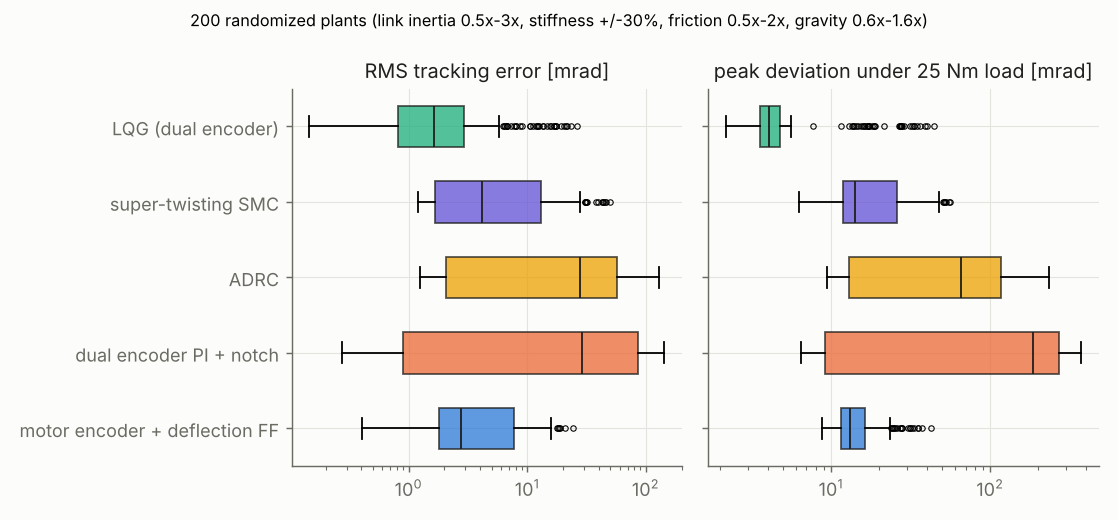

Source data for this figure (header and first rows):
sample, controller, Jl, k, mgl, friction_scale, stable, rms_err_motion_mrad, max_err_motion_mrad, dist_peak_mrad, dist_iae_mrad_s, dist_recovery_ms, chatter_Nm
0, motor_only, 1.159, 5078, 7.730, 1.838, 1, 8.396, 21.16, 11, 2.765, 573.8, 0.03127
0, motor_defl, 1.159, 5078, 7.730, 1.838, 1, 3.534, 8.883, 11.47, 3.547, 600, 0.03013
0, motor_defl_velnotch, 1.159, 5078, 7.730, 1.838, 1, 4.034, 9.824, 16.21, 4.097, 600, 0.03127
0, motor_defl_dob, 1.159, 5078, 7.730, 1.838, 1, 3.867, 10.11, 14.18, 3.944, 600, 0.03135
0, dual_pi_notch, 1.159, 5078, 7.730, 1.838, 1, 93.48, 255.6, 247.6, 89.66, 600, 0.2231
0, adrc_dual, 1.159, 5078, 7.730, 1.838, 1, 34.04, 75.22, 124.3, 34.72, 600, 0.05912
0, stsmc_dual, 1.159, 5078, 7.730, 1.838, 1, 5.504, 13.41, 11.85, 1.728, 600, 0.01073
0, lqg, 1.159, 5078, 7.730, 1.838, 1, 2.089, 4.136, 3.326, 0.6498, 51.00, 0.02998
0, lqg_nodist, 1.159, 5078, 7.730, 1.838, 1, 5.721, 11.22, 8.462, 4.128, 600, 0.01488
1, motor_only, 1.507, 3417, 11.77, 1.634, 1, 16.95, 41.52, 24.3, 6.717, 600, 0.03165
1, motor_defl, 1.507, 3417, 11.77, 1.634, 1, 11.45, 27.43, 18.71, 4.914, 600, 0.03046
1, motor_defl_velnotch, 1.507, 3417, 11.77, 1.634, 1, 11.45, 27.48, 19.52, 5.293, 600, 0.03048
1, motor_defl_dob, 1.507, 3417, 11.77, 1.634, 1, 11.38, 26.65, 15.46, 4.388, 600, 0.03103
1, dual_pi_notch, 1.507, 3417, 11.77, 1.634, 1, 83.27, 300.4, 353.1, 133, 600, 0.2035
1, adrc_dual, 1.507, 3417, 11.77, 1.634, 1, 87.16, 258.6, 202.2, 58.43, 600, 0.05654
1, stsmc_dual, 1.507, 3417, 11.77, 1.634, 1, 26.12, 61.23, 45.41, 11.59, 600, 0.02033
1, lqg, 1.507, 3417, 11.77, 1.634, 1, 6.371, 15.37, 15.88, 5.186, 600, 0.04542
1, lqg_nodist, 1.507, 3417, 11.77, 1.634, 1, 11.33, 21.58, 10.29, 4.475, 600, 0.01634
2, motor_only, 1.333, 3530, 10.24, 1.990, 1, 16.43, 39.01, 20.87, 4.966, 600, 0.03304
2, motor_defl, 1.333, 3530, 10.24, 1.990, 1, 9.898, 24.32, 14.61, 4.128, 600, 0.03067
2, motor_defl_velnotch, 1.333, 3530, 10.24, 1.990, 1, 10.45, 26.14, 19.1, 4.658, 600, 0.03106
2, motor_defl_dob, 1.333, 3530, 10.24, 1.990, 1, 9.583, 23.14, 16.3, 4.287, 600, 0.03060
2, dual_pi_notch, 1.333, 3530, 10.24, 1.990, 1, 112.3, 289.8, 315.8, 115.1, 600, 0.2221
2, adrc_dual, 1.333, 3530, 10.24, 1.990, 1, 63.55, 145, 131.7, 40.65, 600, 0.04986
2, stsmc_dual, 1.333, 3530, 10.24, 1.990, 1, 15.69, 27.07, 34.87, 8.077, 600, 0.01735
2, lqg, 1.333, 3530, 10.24, 1.990, 1, 2.942, 6.291, 3.536, 0.6035, 183.6, 0.04097
2, lqg_nodist, 1.333, 3530, 10.24, 1.990, 1, 9.059, 17.02, 9.843, 4.518, 600, 0.01576
3, motor_only, 0.5065, 2904, 11.41, 0.686, 1, 6.389, 13.61, 16.21, 3.939, 588.4, 0.03138
3, motor_defl, 0.5065, 2904, 11.41, 0.686, 1, 1.217, 2.848, 16.39, 4.726, 600, 0.03051
3, motor_defl_velnotch, 0.5065, 2904, 11.41, 0.686, 1, 1.283, 3.057, 17.32, 4.831, 579.6, 0.03055
3, motor_defl_dob, 0.5065, 2904, 11.41, 0.686, 1, 1.224, 2.898, 16.24, 4.672, 600, 0.03098
3, dual_pi_notch, 0.5065, 2904, 11.41, 0.686, 1, 1.62, 4.583, 6.868, 1.752, 600, 0.03630
3, adrc_dual, 0.5065, 2904, 11.41, 0.686, 1, 6.38, 15.47, 19.61, 5.277, 600, 0.00919
3, stsmc_dual, 0.5065, 2904, 11.41, 0.686, 1, 2.838, 5.515, 12.66, 1.452, 355, 0.01365
3, lqg, 0.5065, 2904, 11.41, 0.686, 1, 1.447, 2.944, 4.969, 1.054, 93.20, 0.03086
3, lqg_nodist, 0.5065, 2904, 11.41, 0.686, 1, 0.6896, 1.757, 9.575, 4.69, 600, 0.01566
4, motor_only, 0.9911, 4341, 15.38, 0.527, 1, 8.452, 22.94, 13.31, 3.613, 598.2, 0.03161
4, motor_defl, 0.9911, 4341, 15.38, 0.527, 1, 2.936, 7.584, 12.21, 3.238, 600, 0.03026
4, motor_defl_velnotch, 0.9911, 4341, 15.38, 0.527, 1, 3.369, 9.716, 17.5, 4.628, 596.2, 0.03179
4, motor_defl_dob, 0.9911, 4341, 15.38, 0.527, 1, 3.223, 8.578, 12.59, 3.453, 600, 0.03137
4, dual_pi_notch, 0.9911, 4341, 15.38, 0.527, 1, 62.01, 200.2, 215.1, 75.59, 600, 0.2484
4, adrc_dual, 0.9911, 4341, 15.38, 0.527, 1, 40.47, 108.9, 70.4, 24.34, 600, 0.07020
4, stsmc_dual, 0.9911, 4341, 15.38, 0.527, 1, 5.686, 11.8, 21.39, 3.742, 600, 0.01169
4, lqg, 0.9911, 4341, 15.38, 0.527, 1, 1.217, 2.677, 3.557, 0.2688, 43.80, 0.03178
4, lqg_nodist, 0.9911, 4341, 15.38, 0.527, 1, 3.82, 7.21, 8.553, 3.955, 600, 0.01577
5, motor_only, 1.504, 4406, 8.778, 0.742, 1, 21.22, 55.4, 38.26, 12.88, 600, 0.07711
5, motor_defl, 1.504, 4406, 8.778, 0.742, 1, 11.18, 27.58, 32.16, 9.666, 600, 0.03575
5, motor_defl_velnotch, 1.504, 4406, 8.778, 0.742, 1, 13.2, 33.09, 48.4, 15.17, 600, 0.1624
5, motor_defl_dob, 1.504, 4406, 8.778, 0.742, 1, 9.249, 19.78, 12.47, 3.738, 600, 0.03096
5, dual_pi_notch, 1.504, 4406, 8.778, 0.742, 1, 128.5, 382.7, 337.7, 120.9, 600, 0.1969
5, adrc_dual, 1.504, 4406, 8.778, 0.742, 1, 85.79, 219, 141.3, 46.56, 600, 0.06085
5, stsmc_dual, 1.504, 4406, 8.778, 0.742, 1, 16.41, 29.55, 25.24, 6.429, 600, 0.01540
5, lqg, 1.504, 4406, 8.778, 0.742, 1, 2.41, 5.936, 3.697, 0.3539, 53.20, 0.03583
5, lqg_nodist, 1.504, 4406, 8.778, 0.742, 1, 9.968, 19.21, 9.645, 4.17, 600, 0.01638
6, motor_only, 0.8709, 3638, 8.570, 1.355, 1, 8.47, 20.94, 14.3, 3.591, 583.2, 0.03102
6, motor_defl, 0.8709, 3638, 8.570, 1.355, 1, 3.492, 8.597, 14.03, 4.372, 600, 0.03018
6, motor_defl_velnotch, 0.8709, 3638, 8.570, 1.355, 1, 3.584, 9.104, 15.18, 4.372, 582.6, 0.03021
6, motor_defl_dob, 0.8709, 3638, 8.570, 1.355, 1, 3.459, 8.388, 14.51, 4.312, 600, 0.03052
6, dual_pi_notch, 0.8709, 3638, 8.570, 1.355, 1, 60.72, 172.3, 189.5, 63.75, 600, 0.2509
6, adrc_dual, 0.8709, 3638, 8.570, 1.355, 1, 40.68, 81.4, 85.75, 28.27, 600, 0.06677
... 1,740 more rows
